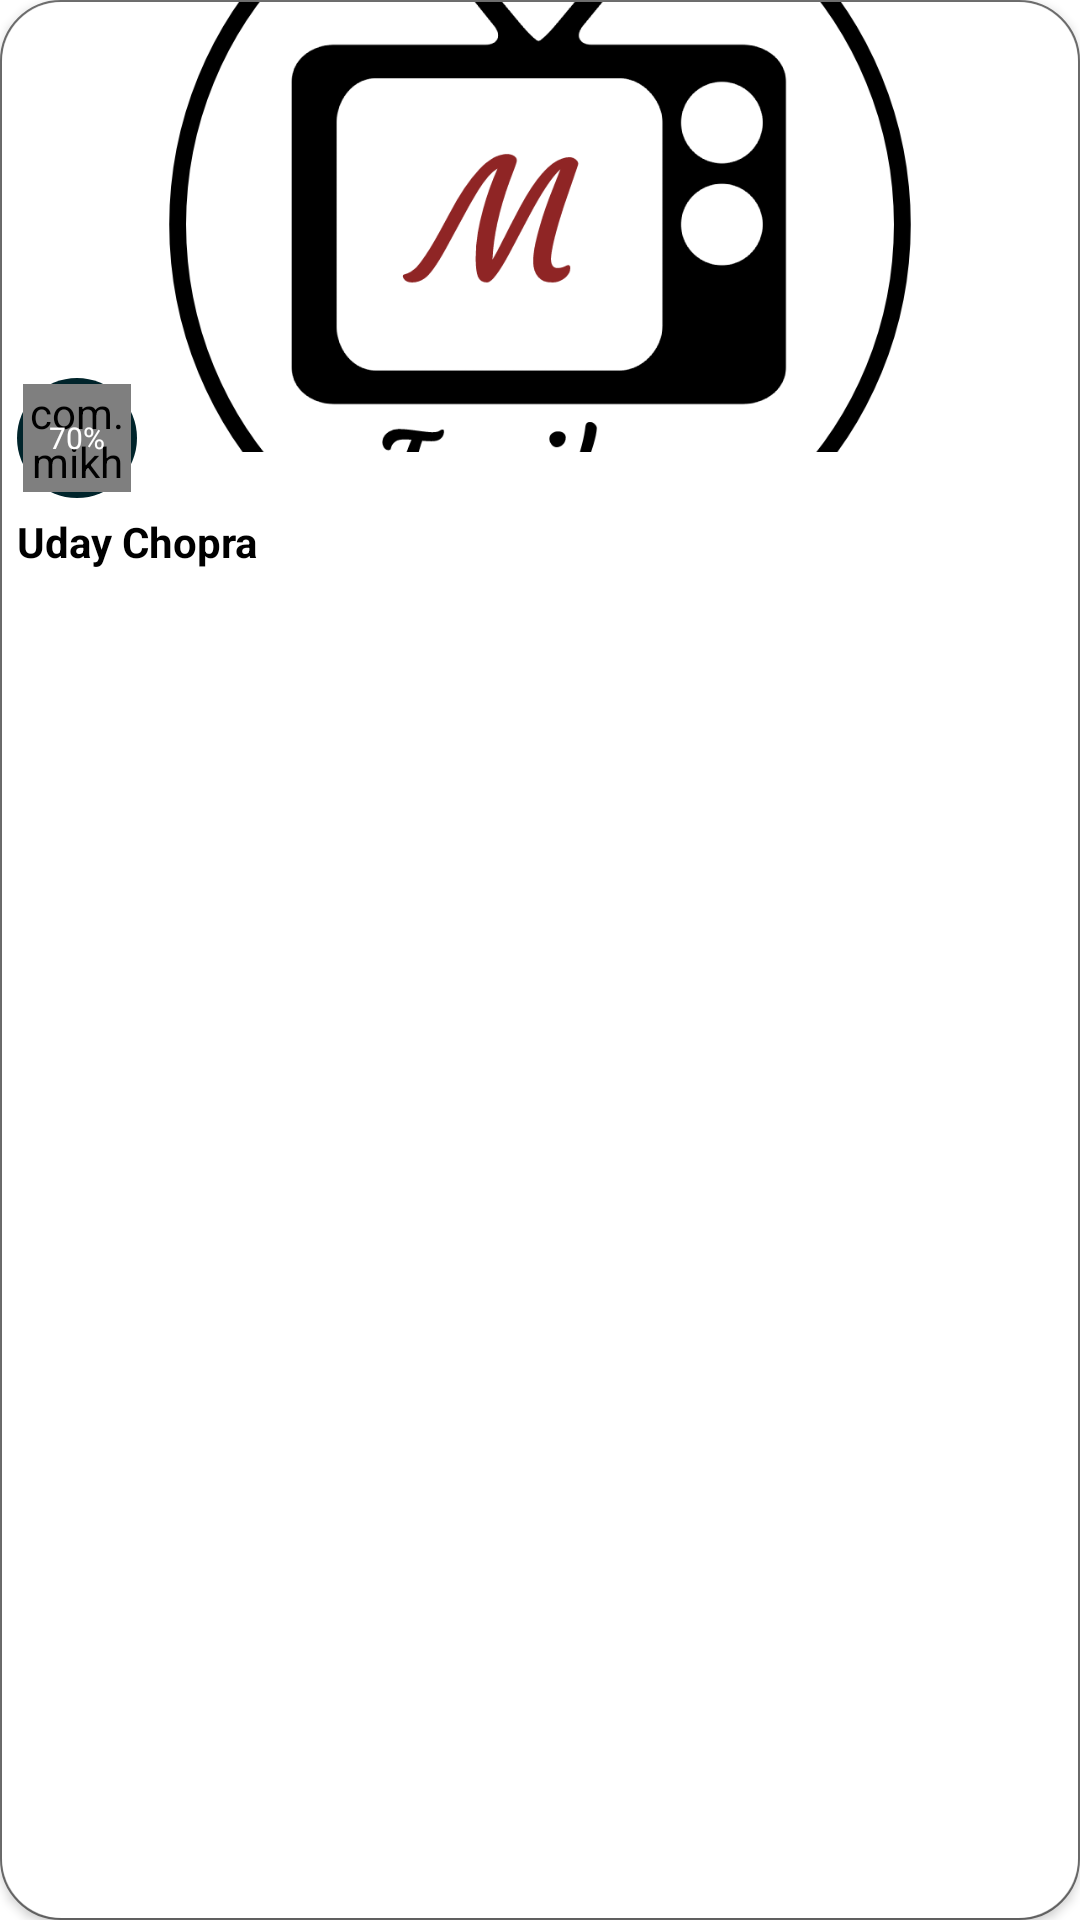

Write the Android layout XML for this screen, with the resource values it uses.
<!-- AndroidManifest.xml: application theme Theme.MovieTrailer -->
<!-- res/layout/layout_similar_films_recycler_view_item.xml -->
<?xml version="1.0" encoding="utf-8"?>
<LinearLayout xmlns:android="http://schemas.android.com/apk/res/android"
    xmlns:app="http://schemas.android.com/apk/res-auto"
    android:orientation="vertical"
    android:layout_width="140dp"
    android:layout_height="220dp"
    android:layout_marginRight="10dp"
    android:background="@drawable/background_cast_item"
    android:layout_marginTop="10dp">

    <androidx.cardview.widget.CardView
        android:layout_width="match_parent"
        android:layout_height="match_parent"
        app:cardCornerRadius="20dp"
        app:cardBackgroundColor="?attr/background_white_black"
        android:layout_margin="0.5dp">

        <LinearLayout
            android:layout_width="match_parent"
            android:layout_height="match_parent"
            android:orientation="vertical">

            <ImageView
                android:layout_width="match_parent"
                android:layout_height="150dp"
                android:src="@drawable/ic_logo"
                android:id="@+id/similar_film_image"
                android:scaleType="centerCrop"/>

            <RelativeLayout
                android:id="@+id/rel_progress"
                android:layout_width="40dp"
                android:layout_height="40dp"
                android:background="@drawable/background_progress_indicator"
                android:layout_marginTop="-25dp"
                android:layout_marginLeft="5dp">

                <com.mikhaellopez.circularprogressbar.CircularProgressBar
                    android:id="@+id/similar_circularProgressBar"
                    android:layout_width="match_parent"
                    android:layout_height="match_parent"
                    android:layout_marginStart="2dp"
                    android:layout_marginTop="2dp"
                    android:layout_marginEnd="2dp"
                    android:layout_marginBottom="2dp"
                    app:cpb_background_progressbar_color="@color/gray"
                    app:cpb_background_progressbar_width="3dp"
                    app:cpb_progress="70"
                    app:cpb_progress_direction="to_right"
                    app:cpb_progress_max="100"
                    app:cpb_progressbar_color="@color/green"
                    app:cpb_progressbar_width="3.5dp"
                    app:cpb_round_border="true" />

                <TextView
                    android:id="@+id/similar_film_rate"
                    android:layout_width="wrap_content"
                    android:layout_height="wrap_content"
                    android:textSize="10sp"
                    android:textColor="@color/white"
                    android:text="70%"
                    android:layout_centerInParent="true" />

            </RelativeLayout>

            <TextView
                android:layout_width="wrap_content"
                android:layout_height="wrap_content"
                android:id="@+id/txt_film_title"
                android:textSize="14sp"
                android:paddingLeft="5dp"
                android:paddingTop="5dp"
                android:paddingRight="5dp"
                android:maxLines="2"
                android:ellipsize="end"
                android:textColor="?attr/txt_black_white"
                android:textStyle="bold"
                android:text="Uday Chopra"/>

        </LinearLayout>

    </androidx.cardview.widget.CardView>

</LinearLayout>
<!-- resources referenced by this layout -->
<resources>
  <color name="gray">#757575</color>
  <color name="green">#45FF00</color>
  <color name="white">#FFFFFFFF</color>
  <!-- drawable background_cast_item (drawable) -->
  <?xml version="1.0" encoding="utf-8"?>
  <shape xmlns:android="http://schemas.android.com/apk/res/android">
  
      <corners
          android:radius="20dp"/>
  
      <stroke android:width="0.5dp"
          android:color="?attr/gray_white"/>
  
      <solid
          android:color="?attr/fc_white_black"/>
  
  </shape>
  <!-- drawable background_progress_indicator (drawable) -->
  <?xml version="1.0" encoding="utf-8"?>
  <shape xmlns:android="http://schemas.android.com/apk/res/android">
  
      <corners
          android:radius="100dp"/>
  
      <solid android:color="#00242B"/>
  
  </shape>
  <!-- drawable ic_logo: png bitmap (drawable, 63116 bytes) -->
  <style name="Theme.MovieTrailer" parent="Theme.MaterialComponents.Light.NoActionBar">
          
          <item name="colorPrimary">@color/purple_500</item>
          <item name="colorPrimaryVariant">@color/purple_700</item>
          <item name="colorOnPrimary">@color/white</item>
          
          <item name="colorSecondary">@color/teal_200</item>
          <item name="colorSecondaryVariant">@color/teal_700</item>
          <item name="colorOnSecondary">@color/black</item>
          
          <item name="android:statusBarColor" tools:targetApi="l">?attr/colorPrimaryVariant</item>
          
  
          
          <item name="colorControlNormal">@color/blue</item>
  
          
          <item name="txt_black_white">@color/black</item>
          <item name="txt_white_black">@color/white</item>
          <item name="background_white_black">@color/white</item>
          <item name="fc_white_black">@color/white</item>
          <item name="blue_white">@color/blue</item>
          <item name="background_filter">@color/filter</item>
          <item name="gray_white">@color/gray</item>
          <item name="bg_history_item">@color/bg_history_gray</item>
          <item name="snack_bar">#D6D6D6</item>
  
      </style>
  <color name="purple_500">#FF6200EE</color>
  <color name="purple_700">#FF3700B3</color>
  <color name="teal_200">#FF03DAC5</color>
  <color name="teal_700">#FF018786</color>
  <color name="black">#FF000000</color>
  <color name="blue">#00556A</color>
  <color name="filter">#EFEFEF</color>
  <color name="bg_history_gray">#EFEFEF</color>
</resources>
